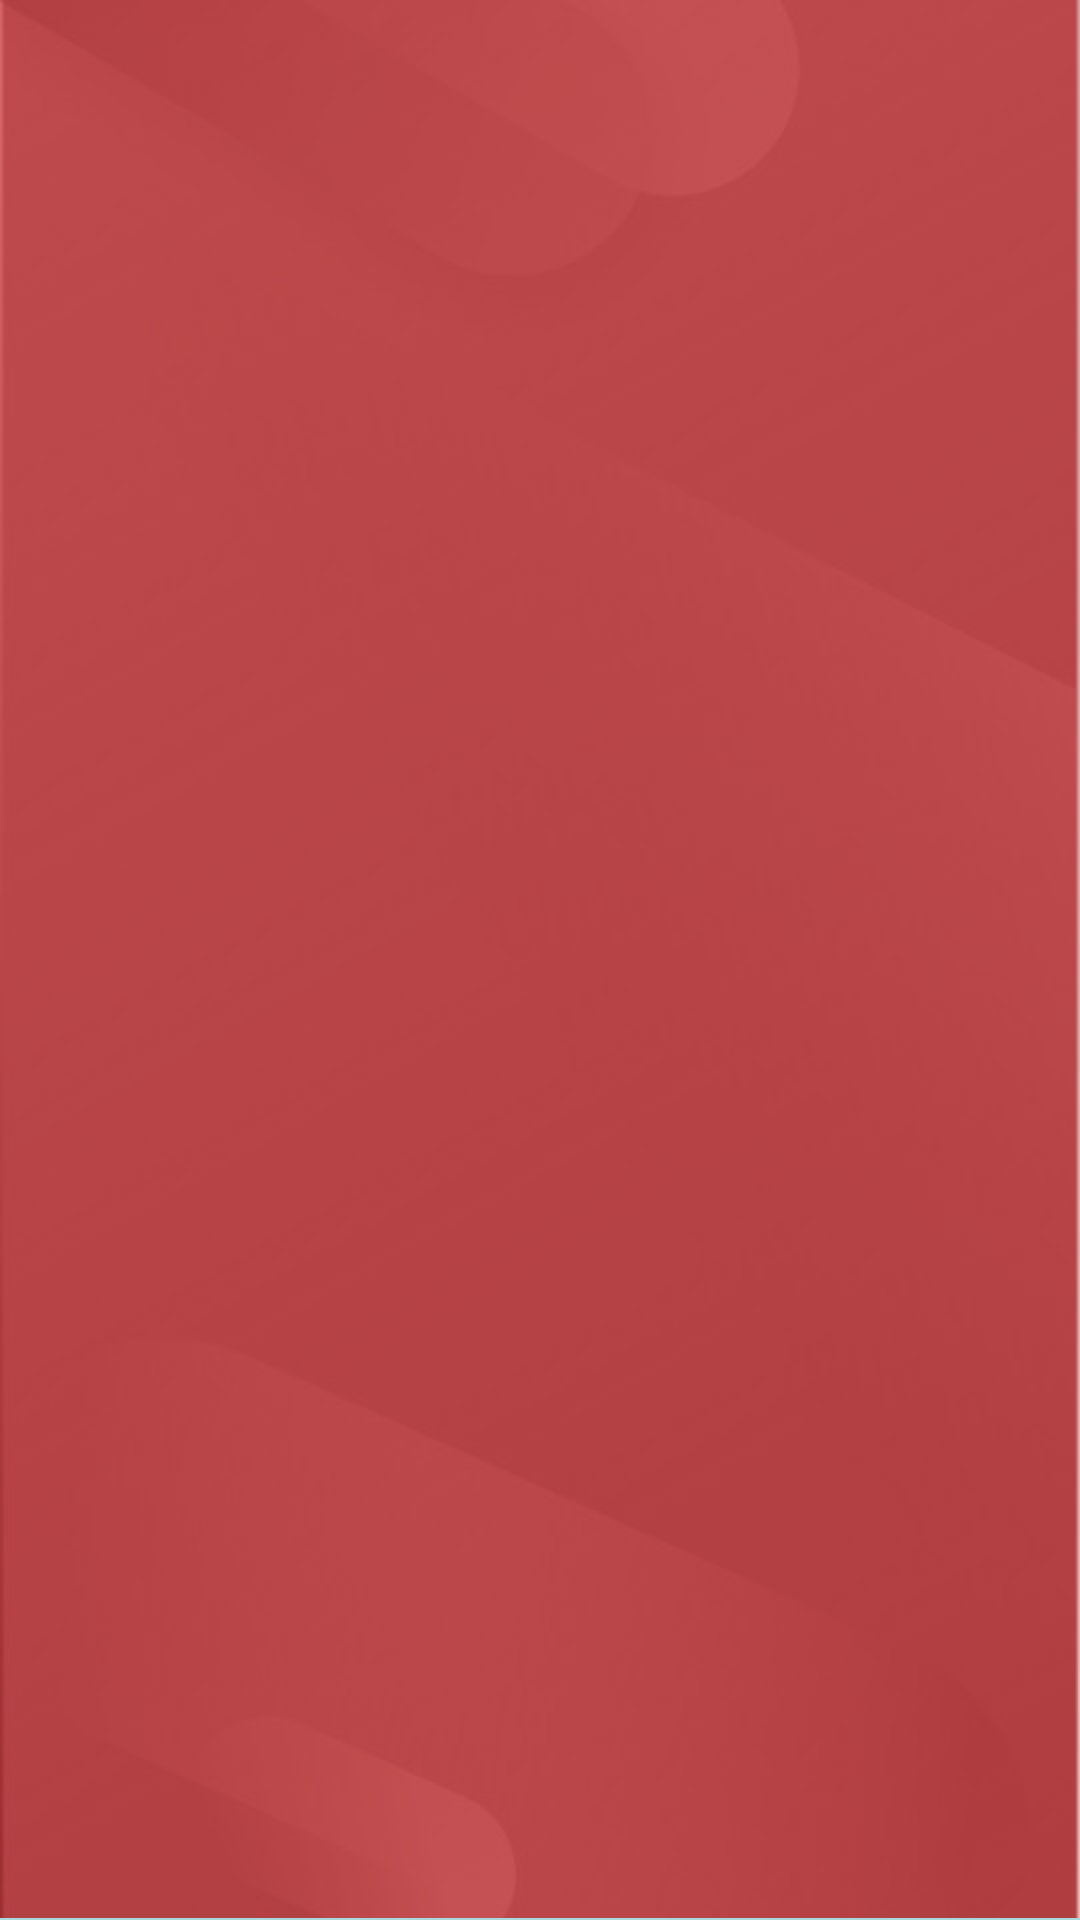

The Android layout XML behind this screen, and the referenced resources:
<!-- AndroidManifest.xml: application theme AppTheme -->
<!-- res/layout/nav_header_filters.xml -->
<?xml version="1.0" encoding="utf-8"?>
<LinearLayout
    xmlns:android="http://schemas.android.com/apk/res/android"
    xmlns:app="http://schemas.android.com/apk/res-auto"
    xmlns:tools="http://schemas.android.com/tools"
    android:layout_width="match_parent"
    android:layout_height="60sp"
    android:background="@drawable/ic_splash_background1"
    android:gravity="bottom"
    android:orientation="vertical"
    android:theme="@style/ThemeOverlay.AppCompat.Dark">

    <TextView
        android:id="@+id/tv_filters"
        android:layout_width="wrap_content"
        android:layout_height="wrap_content"
        android:gravity=""
        android:textColor="@android:color/white"
        android:textSize="@dimen/nav_user_name_text_size"
        tools:text="Filters"/>

    <View
        android:layout_width="match_parent"
        android:layout_height="@dimen/nav_divider_height"
        android:background="@color/colorAccent"/>
</LinearLayout>
<!-- resources referenced by this layout -->
<resources>
  <color name="colorAccent">#A8DADC</color>
  <dimen name="nav_divider_height">0.5dp</dimen>
  <dimen name="nav_user_name_text_size">18sp</dimen>
  <!-- drawable ic_splash_background1: jpg bitmap (drawable, 41701 bytes) -->
  <style name="AppTheme" parent="Theme.AppCompat.Light.DarkActionBar">
          
          <item name="colorPrimary">@color/colorPrimary</item>
          <item name="colorPrimaryDark">@color/colorPrimary</item>
          <item name="colorAccent">@color/colorAccent</item>
      </style>
  <color name="colorPrimary">#E63946</color>
</resources>
